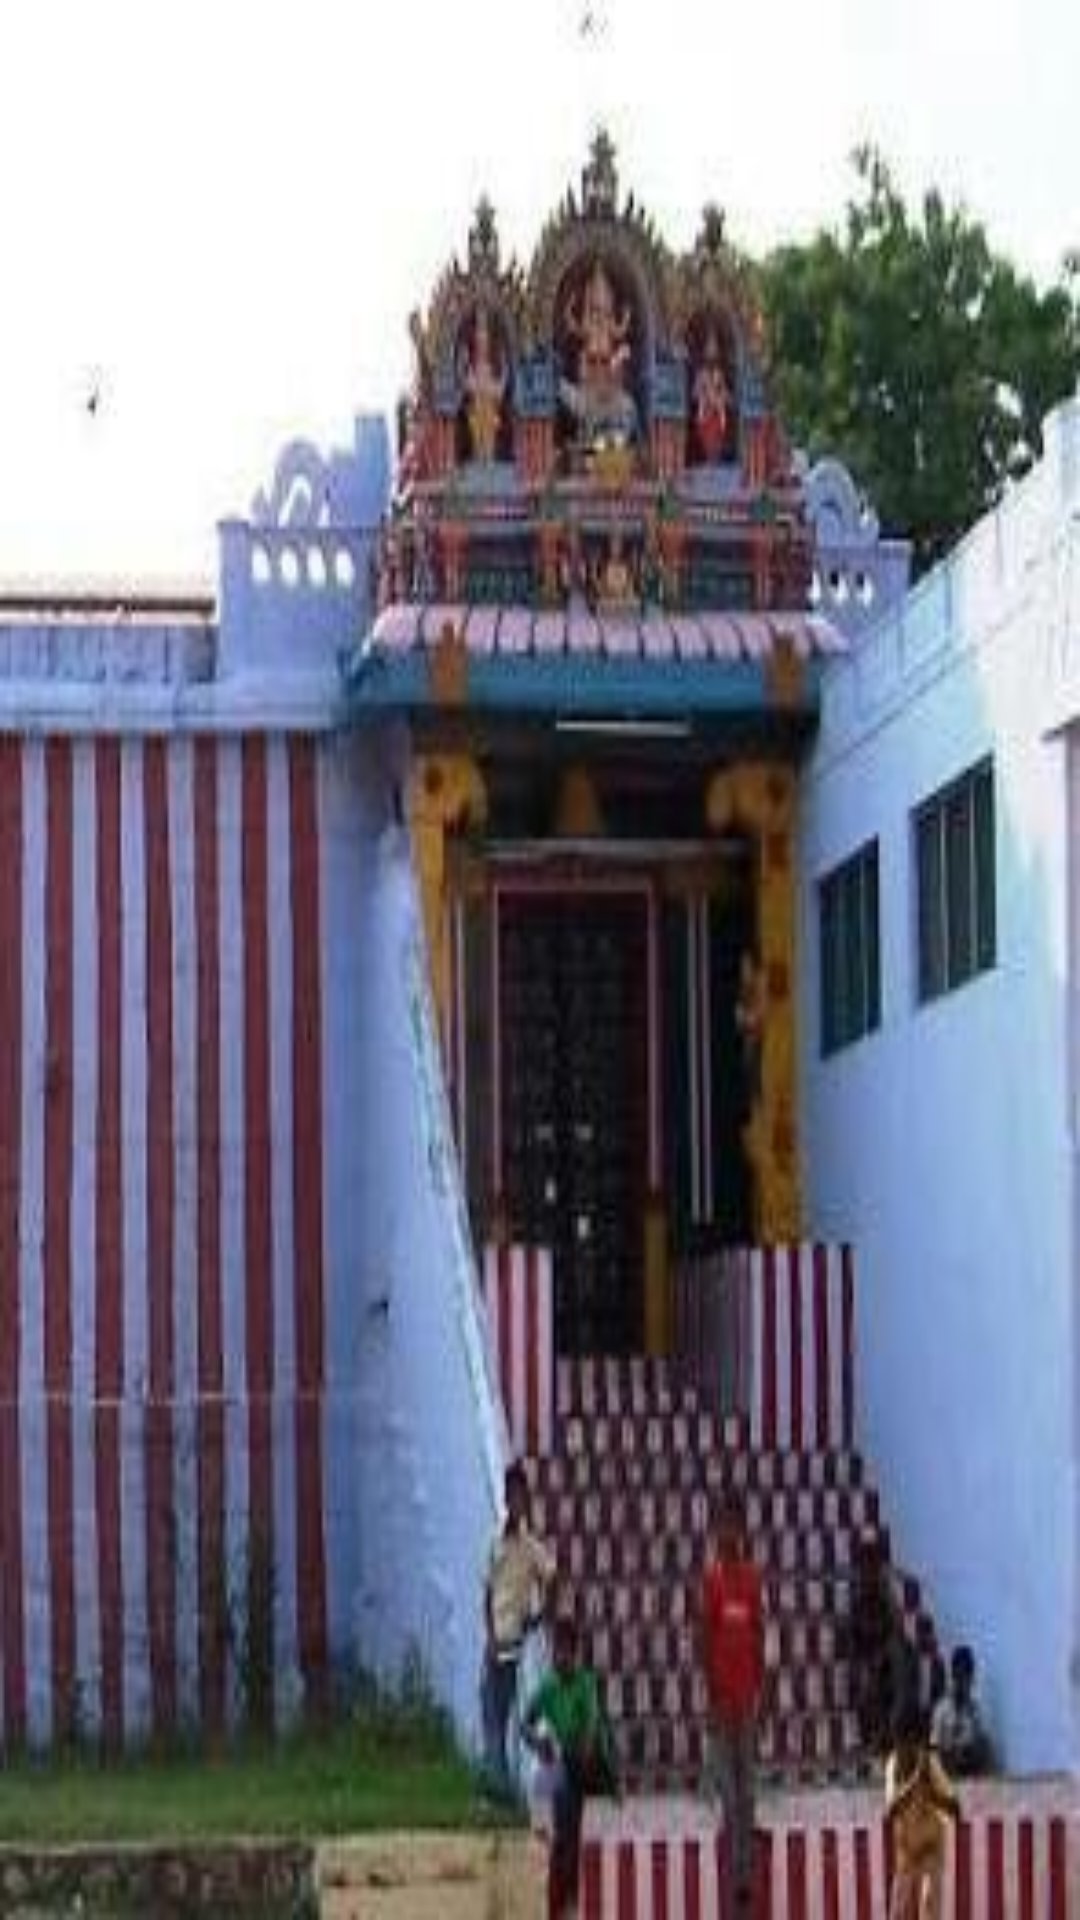

Reconstruct the res/layout file that produces this screen, plus the resources it refers to.
<!-- AndroidManifest.xml: application theme AppTheme -->
<!-- res/layout/activity_main.xml -->
<?xml version="1.0" encoding="utf-8"?>
<android.support.constraint.ConstraintLayout xmlns:android="http://schemas.android.com/apk/res/android"
    xmlns:tools="http://schemas.android.com/tools"
    android:layout_width="match_parent"
    android:layout_height="match_parent"
    xmlns:app="http://schemas.android.com/apk/res-auto"
    android:background="@drawable/ndvd_kovil"
    tools:context="com.rsp.ndvd.MainActivity">

    <android.support.v7.widget.RecyclerView
        android:id="@+id/members_rv"
        android:layout_width="match_parent"
        android:layout_height="wrap_content"
        android:scrollbars="vertical"
        android:layout_gravity="center"
        app:layout_constraintLeft_toLeftOf="parent"
        app:layout_constraintRight_toRightOf="parent"
        android:layout_marginStart="@dimen/default_margin"
        android:layout_marginLeft="@dimen/default_margin"
        android:layout_marginRight="@dimen/default_margin"
        android:layout_marginEnd="@dimen/default_margin"
        android:layout_marginBottom="8dp"
        />

</android.support.constraint.ConstraintLayout>
<!-- resources referenced by this layout -->
<resources>
  <dimen name="default_margin">25dp</dimen>
  <!-- drawable ndvd_kovil: jpeg bitmap (drawable, 19885 bytes) -->
  <style name="AppTheme" parent="Theme.AppCompat.Light">
          
          <item name="colorPrimary">@color/colorPrimary</item>
          <item name="colorPrimaryDark">@color/colorPrimaryDark</item>
          <item name="colorAccent">#000000</item>
          <item name="windowActionBar">false</item>
          <item name="windowNoTitle">true</item>
  
      </style>
  <color name="colorPrimary">#3F51B5</color>
  <color name="colorPrimaryDark">#303F9F</color>
</resources>
